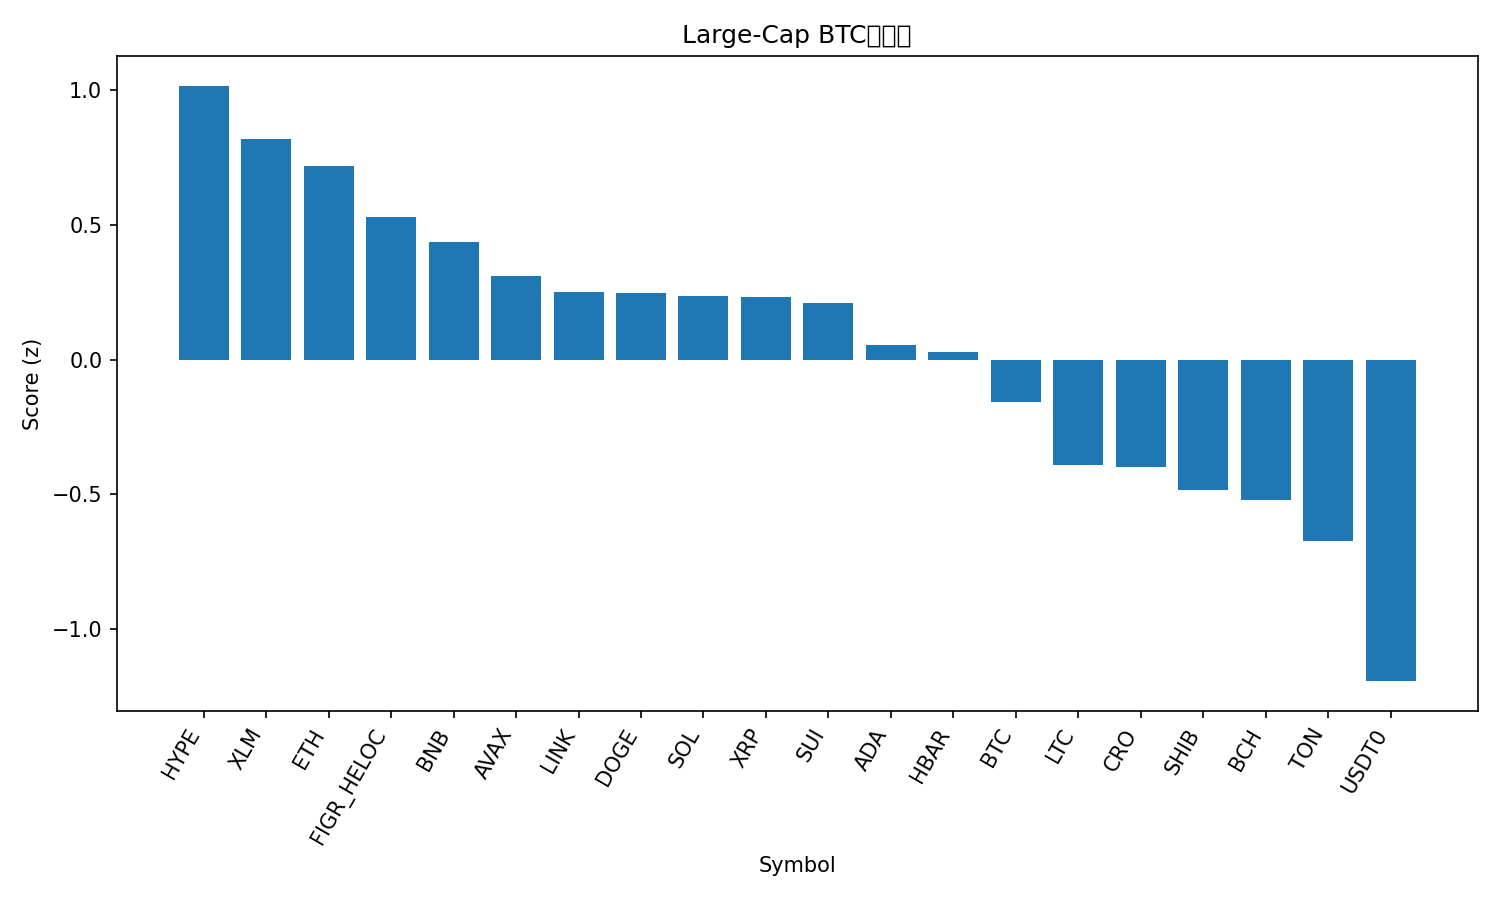

Values plotted in this chart, from the file beside it:
rank, name, symbol, price_btc, price_usd, pct_1h_btc, pct_24h_btc, pct_7d_btc, market_cap_rank, market_cap_usd, volume_usd, score
1, Hyperliquid, HYPE, 0.0004094, 46.83, 1.956, -2.245, -3.946, 19, 12642933232, 675663252, 1.015
2, Stellar, XLM, 3.28e-06, 0.3746, 1.079, -0.2721, 1.046, 20, 11950870565, 216889531, 0.8169
3, Ethereum, ETH, 0.03686, 4217, 0.7757, 0.8211, -0.3297, 2, 506100639365, 33071948532, 0.7194
4, Figure Heloc, FIGR_HELOC, 9.15e-06, 1.046, -0.3392, 4.625, 3.093, 17, 13318229676, 56490165, 0.5289
5, BNB, BNB, 0.008966, 1026, 0.3261, 1.14, 2.202, 5, 142465728834, 2122155601, 0.4371
6, Avalanche, AVAX, 0.000268, 30.66, 0.4409, 1.833, -5.184, 18, 12928193030, 1456353929, 0.3089
7, Chainlink, LINK, 0.0001907, 21.81, 0.5913, -0.7344, 0.8849, 13, 14789776636, 670040512, 0.2523
8, Dogecoin, DOGE, 2.07e-06, 0.2365, 0.942, -1.647, -2.333, 9, 35643385194, 2382779660, 0.2482
9, Solana, SOL, 0.001869, 213.8, 0.6955, -0.02317, -4.387, 6, 116065287981, 7274227194, 0.2371
10, XRP, XRP, 2.542e-05, 2.91, 0.5479, -0.639, 0.7653, 4, 173685784503, 5108282938, 0.2313
11, Sui, SUI, 2.893e-05, 3.31, 0.8122, -1.092, -2.772, 21, 11806077348, 1056120944, 0.2089
12, Cardano, ADA, 7.07e-06, 0.8092, 0.7006, -1.291, -2.962, 11, 29554874787, 1344543884, 0.05394
13, Hedera, HBAR, 1.9e-06, 0.2177, 0.6578, -1.52, -1.732, 25, 9216973914, 220731890, 0.02822
14, Bitcoin, BTC, 1.0, 114383, 0.0, 0.0, 0.0, 1, 2278478715475, 61236621572, -0.159
15, Litecoin, LTC, 0.0009337, 106.8, 0.2953, -2.305, -0.1268, 27, 8149552098, 496139197, -0.3913
16, Cronos, CRO, 1.69e-06, 0.1938, 0.5718, -0.9355, -10.83, 34, 6750579969, 55969598, -0.399
17, Shiba Inu, SHIB, 1.04869e-10, 1.2e-05, 0.3123, -2.33, -2.185, 32, 7061055461, 160912612, -0.4847
18, Bitcoin Cash, BCH, 0.004906, 561.3, 0.09994, -1.552, -1.943, 22, 11179675144, 278615478, -0.5221
19, Toncoin, TON, 2.364e-05, 2.7, 0.3577, -2.984, -4.249, 33, 6879792492, 88242077, -0.6743
20, USDT0, USDT0, 8.75e-06, 1.001, -0.3052, -3.082, -1.599, 30, 7655319117, 444129184, -1.193
21, TRON, TRX, 2.94e-06, 0.3362, -0.4578, -2.59, -3.243, 10, 31825364661, 505138043, -1.325
